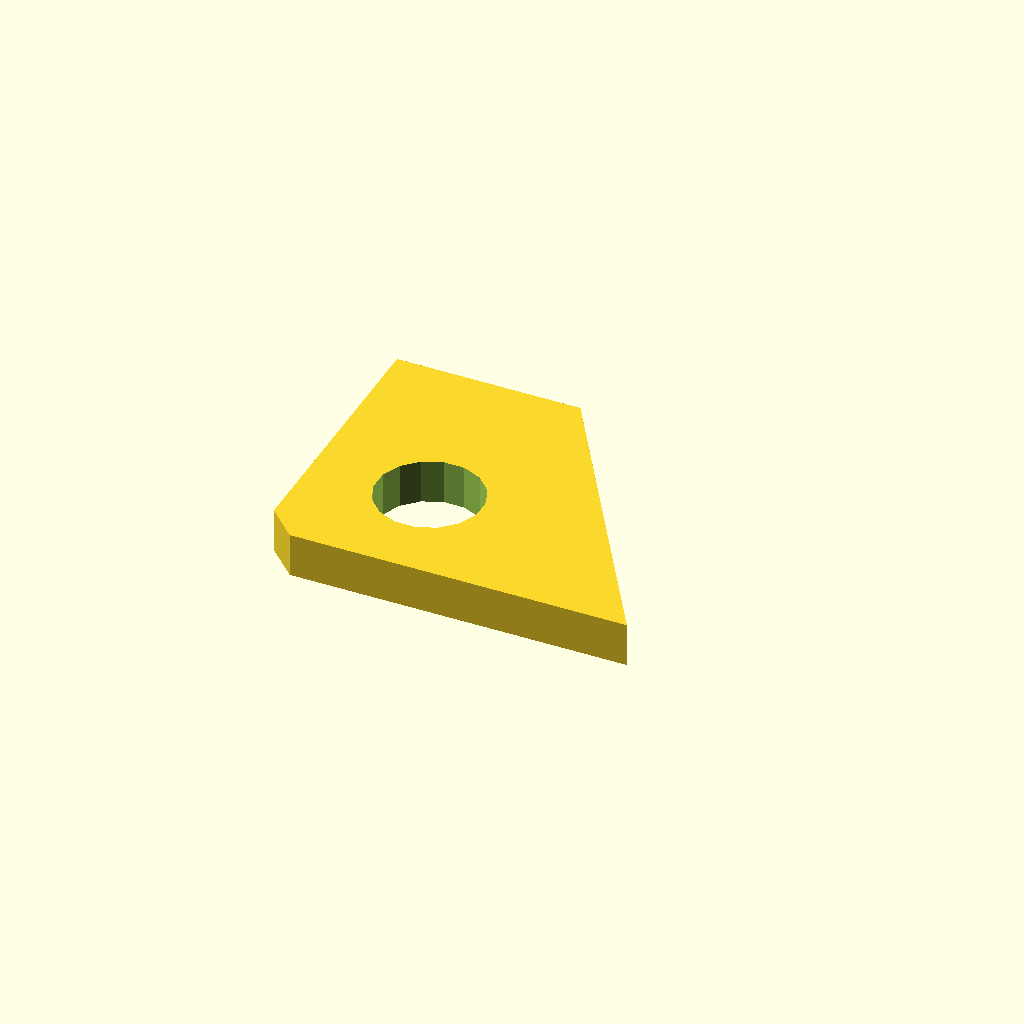
Cell 1: the model at its default parameters.
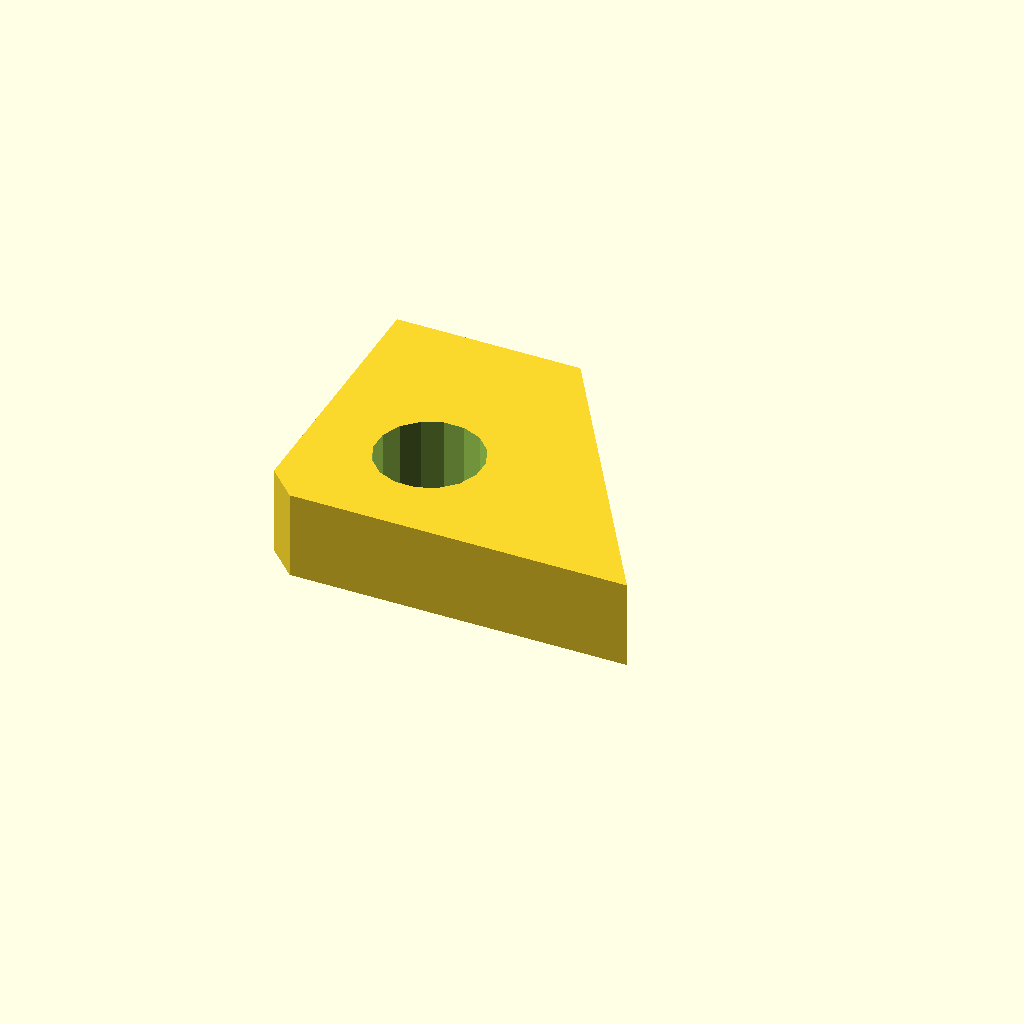
Cell 2: plate_t = 12 (everything else at default).
All cells are drawn from one camera (rotation 55°, 0°, 25°, orthographic, colour scheme Cornfield), so only the parameter changes between them.
The OpenSCAD source (optional_data/data/sketch4/bracketplates/part_0158.scad):
$fn = 32;

// ----------------------------------------------------------------------
// Bracket plate: gusset 50 x 40
// ----------------------------------------------------------------------

// --- parameters (mm) ---
hole_r = 4;               // bolt hole radius
plate_t = 6;              // plate thickness, Z (extrusion height)
gus_a = 50;               // base length
gus_b = 40;               // height
top_x = 25;               // top edge X of the angled cut
light_r = 7.2;            // lightening hole radius

light_d = 2 * light_r;

profile = [[4, 0], [25, 0], [50, 0], [25, 40], [0, 40], [0, 4]];  // primary outline, 6 points, counter clockwise
void_1 = [[23.068, 16.574], [22.004, 19.174], [20.026, 21.169], [17.435, 22.255], [14.626, 22.268], [12.026, 21.204], [10.031, 19.226], [8.945, 16.635], [8.932, 13.826], [9.996, 11.226], [11.974, 9.231], [14.565, 8.145], [17.374, 8.132], [19.974, 9.196], [21.969, 11.174], [23.055, 13.765]];  // lightening hole, 16 points

// --- the one profile operation ---
difference() {
  linear_extrude(height = plate_t) polygon(points = profile);
  translate([0, 0, -1])
    linear_extrude(height = plate_t + 2) polygon(points = void_1);
}
Parameter table extracted from the source (name, type, default, range or options):
hole_r: number, default 4
plate_t: number, default 6
gus_a: number, default 50
gus_b: number, default 40
top_x: number, default 25
light_r: number, default 7.2
